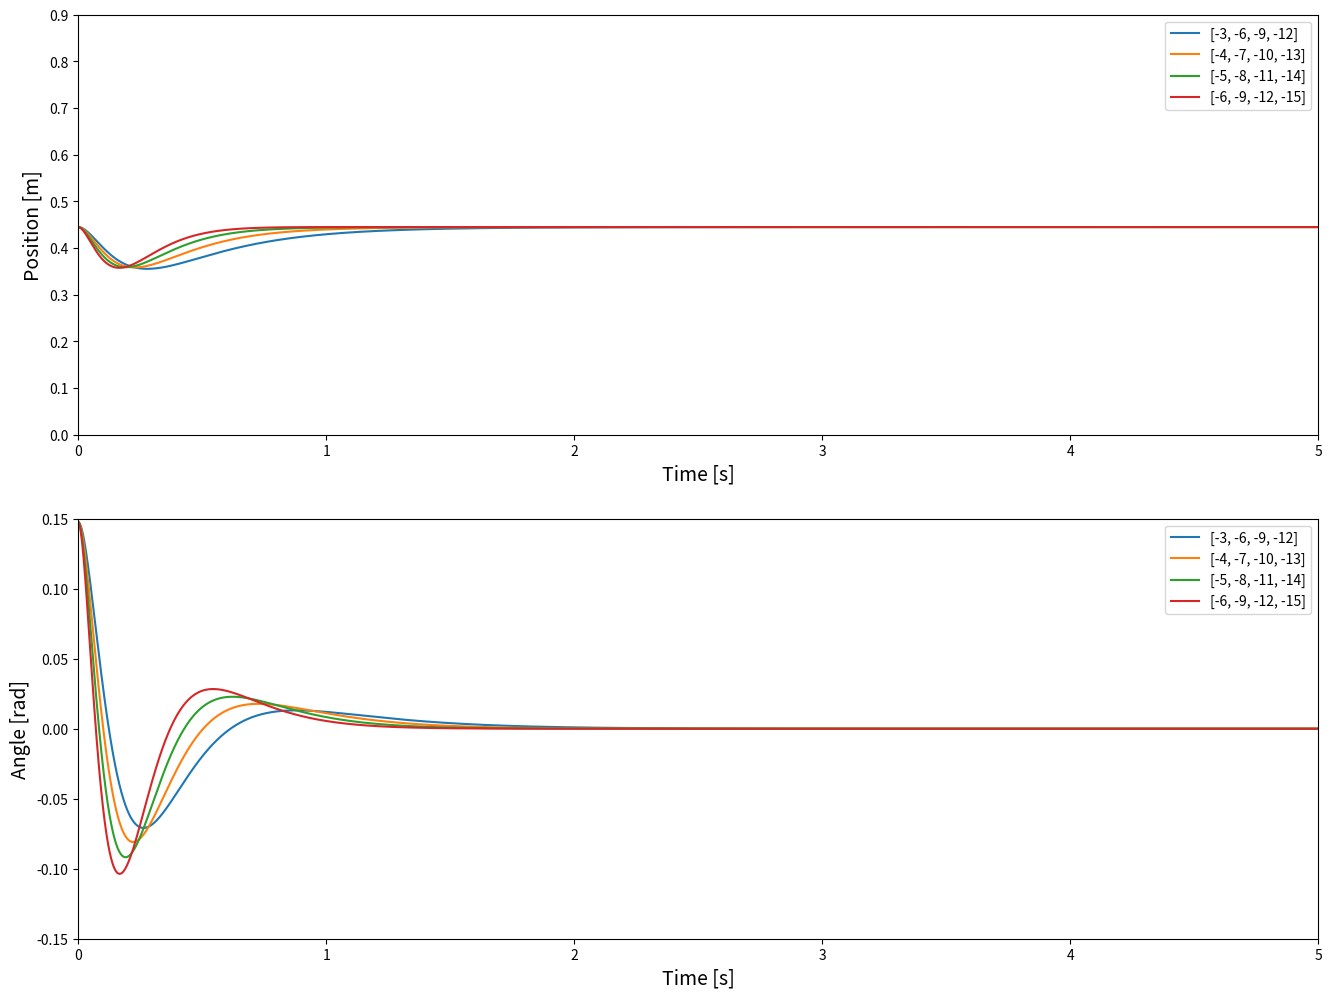

Reproduce this figure in Python. (Note: this script raises an exception after producing the figure.)
# -*- coding: utf-8 -*-
"""
Created on Thu Dec  5 11:01:24 2019

[redacted]
"""

"""
Created for P3-Project -- Aalborg University

Authors: MATTEK 4.211
"""

import numpy as np
from scipy import signal
from matplotlib import pyplot as plt


# =============================================================================
# Constants
# =============================================================================

#Physical values
M           = 6.28 #Mass of cart
m           = 0.200 #Mass of pendulum
l           = 0.3235 #Lenght of pendulum arm
g           = 9.82 #Acceleration due to gravity
mu          = 0.052 #Friction Coefficient
F_c         = -(g*M)*mu #Coloumb Force
displ       = 0.445 #x-position to stabilise system

#Inital values
x_0         = 0.445 #Start postion of cart
theta_0     = 0.14765 #Start angle of pendulum
x_dot_0     = 0 #Start velocity of cart
theta_dot_0 = 0 #Start angular velocity of pendulum

#RK4 parameters
t_start     = 0.0 #Start time
t_stop      = 5 #End time
N           = 5000 #Number of steps


# =============================================================================
# RK4 Implementation
# =============================================================================

t_step = (t_stop - t_start)/float(N) #Step size
t_arr = np.linspace(t_start, t_stop, N+1) #Time array for plotting

def rk4(f, t, x, h, K):
    k1 = f(t, x, K)
    k2 = f(t + 0.5*h, x + 0.5*h*k1, K)
    k3 = f(t + 0.5*h, x + 0.5*h*k2, K)
    k4 = f(t + h, x + h*k3, K)
    xp = x + h*(k1 + 2.0*(k2 + k3) + k4)/6.0
    return xp, t + h

#Empty arrays to be filled
X1 = np.zeros(N + 1) #Cart positions
X2 = np.zeros(N + 1) #Pendulum angles
X3 = np.zeros(N + 1) #Cart velocities
X4 = np.zeros(N + 1) #Pendulum velocities

#Inserting initial values into arrays
X1[0] = x_0
X2[0] = theta_0
X3[0] = x_dot_0
X4[0] = theta_dot_0


# =============================================================================
# System Definition
# =============================================================================


#Function definition describing the system
def fun(t, z, K):

    z_dot = (A - B @ K) @ (z-np.array([displ,0,0,0]))
    return z_dot



def runrk4(K):
    t = 0.0
    for k in range(N):
        Xp, t = rk4(fun, t, np.array([X1[k], X2[k], X3[k], X4[k]]), t_step, K)
        X1[k+1] = Xp[0]
        X2[k+1] = Xp[1]
        X3[k+1] = Xp[2]
        X4[k+1] = Xp[3]

# =============================================================================
# Plotting setup
# =============================================================================

A = np.array([[0,0,1,0],[0,0,0,1],[0,m*g/M,F_c/M,0],[0,g*(m+M)/(l*M),F_c/(l*M),0]])
B = np.array([[0,0,-1/M,-1/(l*M)]]).T
name = []
plt.figure(figsize=(16,12))

def plotfig(P):
    for i in P:
        name.append(i)
        K = signal.place_poles(A,B,np.array(i)).gain_matrix
        runrk4(K)
        plt.subplot(2,1,1)
        plt.xlabel("Time [s]", fontsize=14)
        plt.ylabel("Position [m]", fontsize=14)
        plt.plot(t_arr, cart_pos)
        plt.ylim(0,0.9) #Position
        plt.xlim(0,5)
#        plt.tick_params(labelsize = "xx-large")
        plt.legend(name, loc="upper right")
        plt.xlim(left=0)
        plt.subplot(2,1,2)
        plt.xlabel("Time [s]", fontsize=14)
        plt.ylabel("Angle [rad]", fontsize=14)
        plt.plot(t_arr, pend_ang)
        plt.ylim(-0.15,0.15) #Angle
        plt.xlim(0,5)
#        plt.tick_params(labelsize = "xx-large")
        plt.legend(name, loc="upper right")
    

cart_pos = X1 #Cart positions
pend_ang = X2 #Pendulum angles
cart_vel = X3 #Cart velocities
pend_vel = X4 #Pendulum velocities

#Generate Eigenval
P1p = []
P2p = []
P3p = []

P1s = []
P2s = []
P3s = []
s = 1
for i in range(0,4):
    p = i
    P1p.append([-3*s-p,-4*s-p,-5*s-p,-6*s-p])
    P2p.append([-3*s-p,-5*s-p,-7*s-p,-9*s-p])
    P3p.append([-3*s-p,-6*s-p,-9*s-p,-12*s-p])
    
for j in range(0,4):
    p = 0
    P1s.append([-3*s-p,-4*s-p,-5*s-p,-6*s-p])
    P2s.append([-3*s-p,-5*s-p,-7*s-p,-9*s-p])
    P3s.append([-3*s-p,-6*s-p,-9*s-p,-12*s-p])
    s += 0.5

# Eigenvalues
plotfig(P3p)
plt.savefig("Figures_of_models/Model_Ref3_Push.png")





